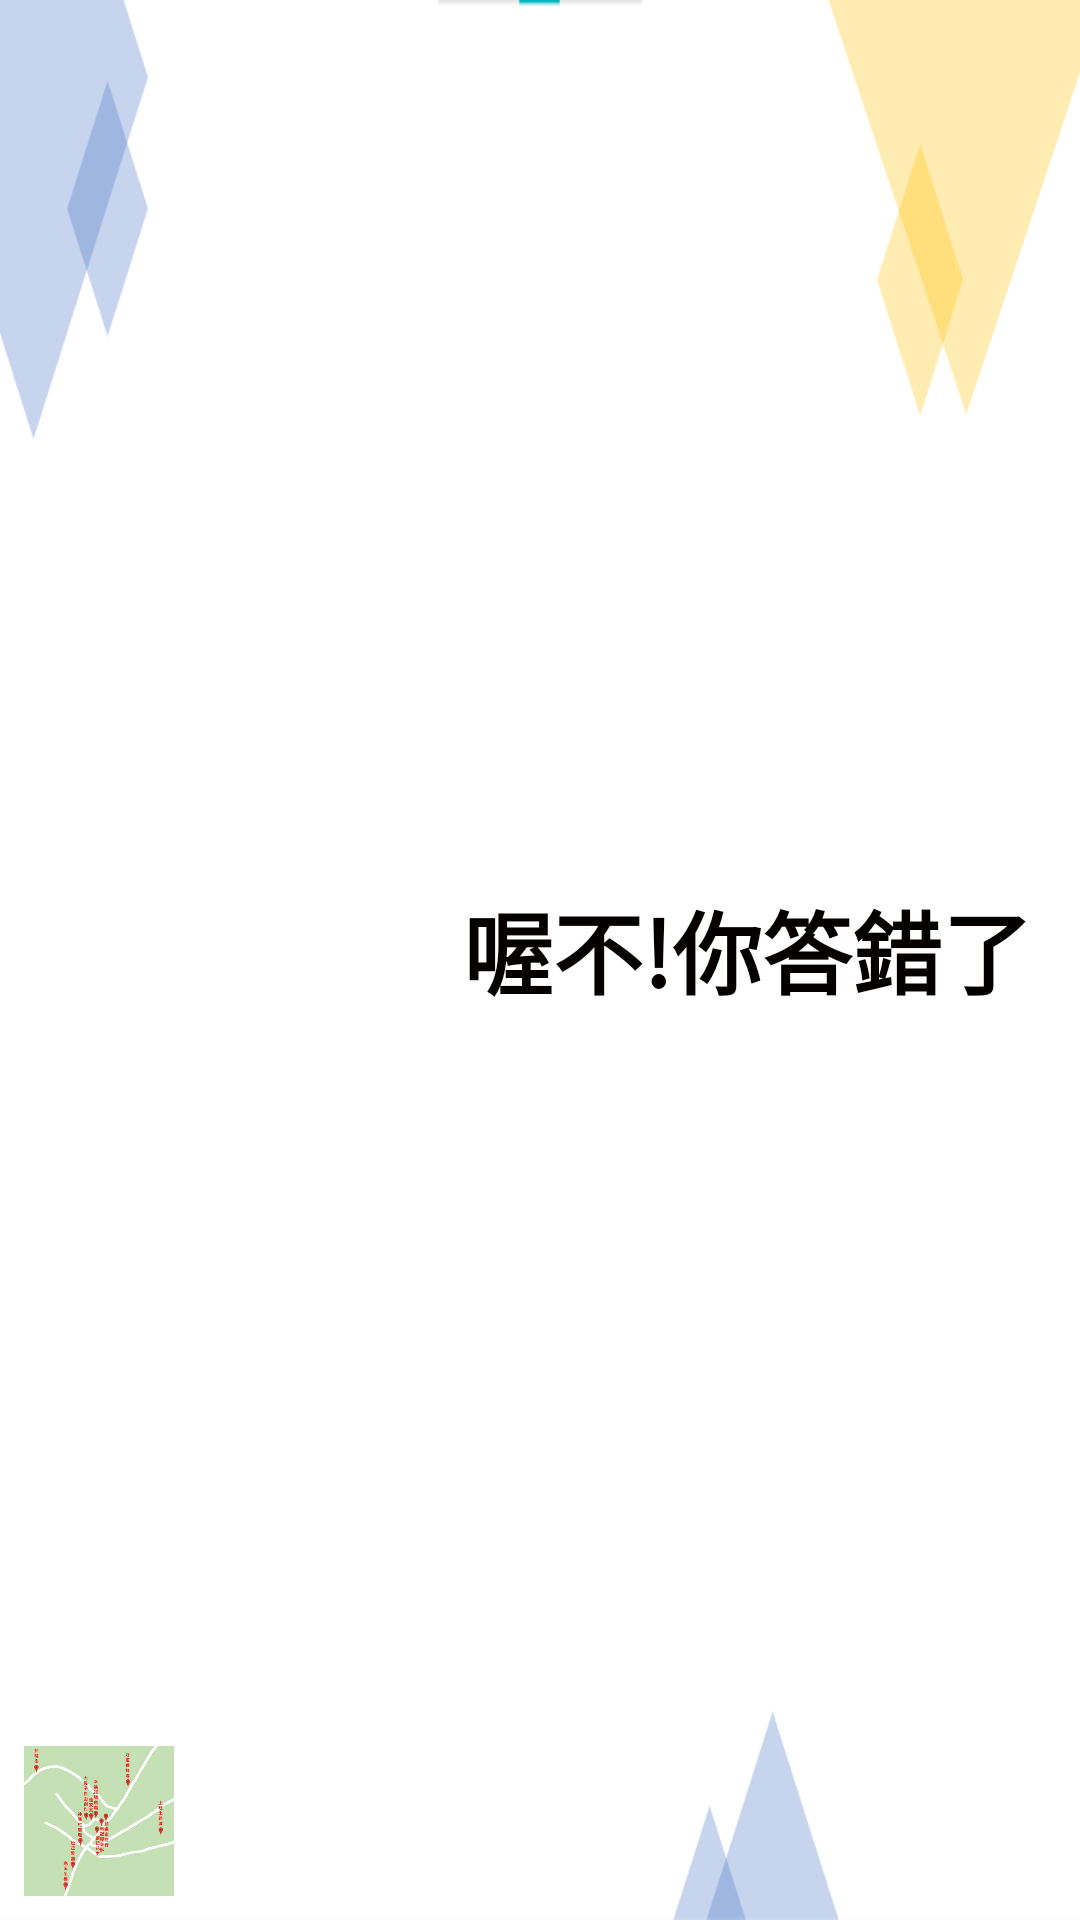

Write the Android layout XML for this screen, with the resource values it uses.
<!-- AndroidManifest.xml: application theme AppTheme -->
<!-- res/layout/activity_stage5_section1.xml -->
<?xml version="1.0" encoding="utf-8"?>
<androidx.constraintlayout.widget.ConstraintLayout xmlns:android="http://schemas.android.com/apk/res/android"
    xmlns:app="http://schemas.android.com/apk/res-auto"
    xmlns:tools="http://schemas.android.com/tools"
    android:layout_width="match_parent"
    android:layout_height="match_parent"
    tools:context=".Stage5_section1"
    android:background="@drawable/background4">

    <GridView
        android:id="@+id/gridView"
        android:layout_width="match_parent"
        android:layout_height="wrap_content"
        android:layout_marginStart="16dp"
        android:layout_marginEnd="8dp"
        android:numColumns="5"
        android:stretchMode="columnWidth"
        app:layout_constraintBottom_toBottomOf="parent"
        app:layout_constraintEnd_toEndOf="parent"
        app:layout_constraintStart_toStartOf="parent"
        app:layout_constraintTop_toBottomOf="@+id/textView_time" />

    <TextView
        android:id="@+id/textView_time"
        android:layout_width="wrap_content"
        android:layout_height="wrap_content"
        android:layout_marginEnd="8dp"
        android:layout_marginBottom="8dp"
        android:text="@string/ans_error"
        android:textColor="#040000"
        android:textSize="30sp"
        android:textStyle="bold"
        app:layout_constraintBottom_toTopOf="@+id/gridView"
        app:layout_constraintEnd_toEndOf="@+id/gridView"
        app:layout_constraintHorizontal_bias="1.0"
        app:layout_constraintStart_toStartOf="parent"
        app:layout_constraintTop_toTopOf="parent"
        app:layout_constraintVertical_chainStyle="packed" />

    <ImageView
        android:id="@+id/imageView_home"
        android:layout_width="50dp"
        android:layout_height="50dp"
        android:layout_marginStart="8dp"
        android:layout_marginBottom="8dp"
        app:layout_constraintBottom_toBottomOf="parent"
        app:layout_constraintEnd_toEndOf="parent"
        app:layout_constraintHorizontal_bias="0.0"
        app:layout_constraintStart_toStartOf="parent"
        app:layout_constraintTop_toTopOf="parent"
        app:layout_constraintVertical_bias="1.0"
        app:srcCompat="@drawable/map"
        android:contentDescription="@string/error" />

</androidx.constraintlayout.widget.ConstraintLayout>
<!-- resources referenced by this layout -->
<resources>
  <!-- drawable background4: png bitmap (drawable-v24, 14561 bytes) -->
  <!-- drawable map: png bitmap (drawable-v24, 120881 bytes) -->
  <string name="ans_error">喔不!你答錯了</string>
  <string name="error">Error</string>
  <style name="AppTheme" parent="Theme.AppCompat.Light">
          
          <item name="colorPrimary">@color/white</item>
          <item name="colorPrimaryDark">@color/black</item>
          <item name="colorAccent">@color/darkred</item>
          <item name="windowActionBar">false</item>
          <item name="windowNoTitle">true</item>
          <item name="android:windowFullscreen">true</item>
      </style>
  <color name="white">#FFFFFF</color>
  <color name="black">#000000</color>
  <color name="darkred">#8B0000</color>
</resources>
